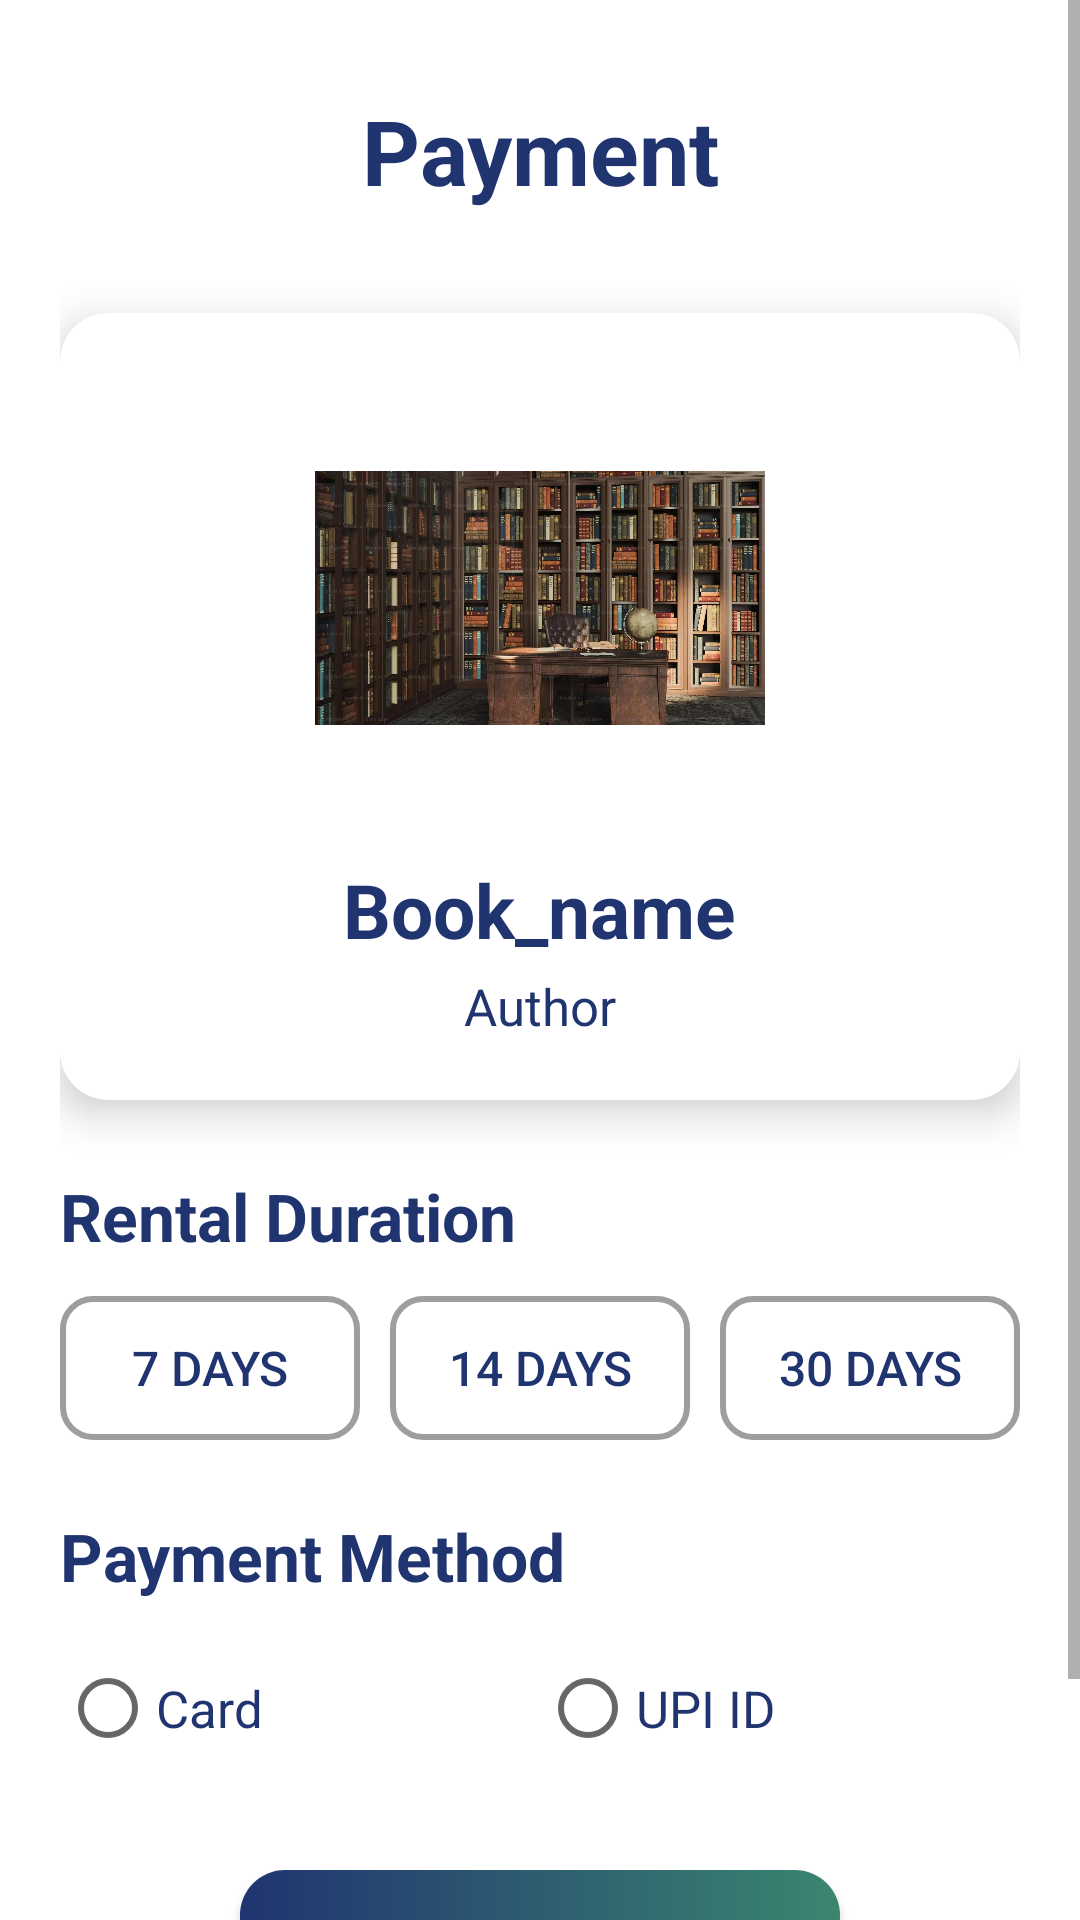

Layout XML and referenced resources for this Android screen:
<!-- AndroidManifest.xml: application theme Theme.WordWave.NoStatusBar -->
<!-- res/layout/activity_payment.xml -->
<?xml version="1.0" encoding="utf-8"?>
<ScrollView xmlns:android="http://schemas.android.com/apk/res/android"
    xmlns:app="http://schemas.android.com/apk/res-auto"
    xmlns:tools="http://schemas.android.com/tools"
    android:id="@+id/mainScroll"
    android:layout_width="match_parent"
    android:layout_height="match_parent"

    tools:context=".payment">

    <LinearLayout
        android:layout_width="match_parent"
        android:layout_height="wrap_content"
        android:orientation="vertical"
        android:padding="20dp">

        <androidx.constraintlayout.widget.ConstraintLayout
            android:layout_width="match_parent"
            android:layout_height="wrap_content"
            android:paddingVertical="10dp">

            <ImageView
                android:id="@+id/back_arrow"
                android:layout_width="35dp"
                android:layout_height="35dp"
                android:src="@drawable/back_arrow"
                android:tint="#203470"
                android:clickable="true"
                app:layout_constraintBottom_toBottomOf="parent"
                app:layout_constraintStart_toStartOf="parent"
                app:layout_constraintTop_toTopOf="parent" />

            <TextView
                android:id="@+id/textView"
                android:layout_width="wrap_content"
                android:layout_height="wrap_content"
                android:text="Payment"
                android:textColor="#203470"
                android:textSize="30sp"
                android:textStyle="bold"
                app:layout_constraintBottom_toBottomOf="parent"
                app:layout_constraintEnd_toEndOf="parent"
                app:layout_constraintStart_toStartOf="parent"
                app:layout_constraintTop_toTopOf="parent" />

        </androidx.constraintlayout.widget.ConstraintLayout>

        <androidx.cardview.widget.CardView
            android:layout_width="match_parent"
            android:layout_height="wrap_content"
            android:layout_marginTop="24dp"
            app:cardCornerRadius="16dp"
            app:cardElevation="8dp"
            android:layout_gravity="center_horizontal">

            <LinearLayout
                android:layout_width="match_parent"
                android:layout_height="wrap_content"
                android:orientation="vertical"
                android:gravity="center"
                android:padding="20dp">

                <ImageView
                    android:id="@+id/imageView2"
                    android:layout_width="150dp"
                    android:layout_height="150dp"
                    android:src="@drawable/library"
                    android:layout_marginBottom="12dp" />

                <TextView
                    android:id="@+id/textView2"
                    android:layout_width="wrap_content"
                    android:layout_height="wrap_content"
                    android:text="Book_name"
                    android:textColor="#203470"
                    android:textStyle="bold"
                    android:textSize="25sp" />

                <TextView
                    android:id="@+id/textView3"
                    android:layout_width="wrap_content"
                    android:layout_height="wrap_content"
                    android:layout_marginTop="4dp"
                    android:text="Author"
                    android:textColor="#203470"
                    android:textSize="17sp" />
            </LinearLayout>
        </androidx.cardview.widget.CardView>

        <TextView
            android:id="@+id/textView4"
            android:layout_width="wrap_content"
            android:layout_height="wrap_content"
            android:layout_marginTop="24dp"
            android:textColor="#203470"
            android:text="Rental Duration"
            android:textSize="22sp"
            android:textStyle="bold" />

        <LinearLayout
            android:id="@+id/button_layout"
            android:layout_width="match_parent"
            android:layout_height="wrap_content"
            android:layout_marginTop="12dp"
            android:orientation="horizontal">

            <androidx.appcompat.widget.AppCompatButton
                android:id="@+id/duration_1"
                android:layout_width="0dp"
                android:layout_height="wrap_content"
                android:layout_weight="1"
                android:layout_marginEnd="10dp"
                android:background="@drawable/rounded_button_bg"
                android:textColor="#203470"
                android:text="7 days"
                android:textSize="16sp" />

            <androidx.appcompat.widget.AppCompatButton
                android:id="@+id/duration_2"
                android:layout_width="0dp"
                android:layout_height="wrap_content"
                android:layout_weight="1"
                android:layout_marginEnd="10dp"
                android:background="@drawable/rounded_button_bg"
                android:textColor="#203470"
                android:text="14 days"

                android:textSize="16sp" />

            <androidx.appcompat.widget.AppCompatButton
                android:id="@+id/duration_3"
                android:layout_width="0dp"
                android:layout_height="wrap_content"
                android:layout_weight="1"
                android:background="@drawable/rounded_button_bg"
                android:textColor="#203470"
                android:text="30 days"
                android:textSize="16sp" />
        </LinearLayout>

        <TextView
            android:id="@+id/textView5"
            android:layout_width="wrap_content"
            android:layout_height="wrap_content"
            android:layout_marginTop="24dp"
            android:textColor="#203470"
            android:text="Payment Method"
            android:textSize="22sp"
            android:textStyle="bold" />

        <RadioGroup
            android:id="@+id/radioGroup"
            android:layout_width="match_parent"
            android:layout_height="wrap_content"
            android:orientation="horizontal"
            android:layout_marginTop="12dp">

            <RadioButton
                android:id="@+id/radio_card"
                android:layout_width="0dp"
                android:layout_weight="1"
                android:layout_height="wrap_content"
                android:text="Card"
                android:textColor="#203470"
                android:textSize="17sp" />

            <RadioButton
                android:id="@+id/radio_upi"
                android:layout_width="0dp"
                android:layout_weight="1"
                android:textColor="#203470"
                android:layout_height="wrap_content"
                android:text="UPI ID"
                android:textSize="17sp" />
        </RadioGroup>

        <LinearLayout
            android:id="@+id/card_linear"
            android:layout_width="match_parent"
            android:layout_height="wrap_content"
            android:layout_marginTop="16dp"
            android:orientation="vertical"
            android:visibility="gone"
            tools:visibility="visible">


                <EditText
                    android:id="@+id/card_name"
                    android:layout_width="match_parent"
                    android:layout_height="wrap_content"
                    android:background="@drawable/rounded_button_bg"
                    android:padding="18dp"
                    android:hint="Card Holder Name"
                    android:inputType="text" />

                <EditText
                    android:id="@+id/card_num"
                    android:layout_width="match_parent"
                    android:layout_height="wrap_content"
                    android:hint="Card Number"
                    android:background="@drawable/rounded_button_bg"
                    android:padding="18dp"
                    android:layout_marginTop="16dp"
                    android:inputType="number"
                    android:maxLength="16" />

                <EditText
                    android:id="@+id/cvv_num"
                    android:layout_width="match_parent"
                    android:layout_height="wrap_content"
                    android:hint="CVV"
                    android:background="@drawable/rounded_button_bg"
                    android:padding="18dp"
                    android:layout_marginTop="16dp"
                    android:inputType="numberPassword"
                    android:maxLength="3" />

        </LinearLayout>

            <EditText
                android:id="@+id/upi_id"
                android:layout_width="match_parent"
                android:layout_height="wrap_content"
                android:hint="UPI ID"
                android:background="@drawable/rounded_button_bg"
                android:padding="18dp"
                android:layout_marginTop="16dp"
                android:inputType="text"
                android:visibility="gone"/>

        <androidx.appcompat.widget.AppCompatButton
            android:id="@+id/borrow_btn"
            android:layout_width="match_parent"
            android:layout_height="wrap_content"
            android:layout_marginHorizontal="60dp"
            android:layout_marginTop="30dp"
            android:layout_marginBottom="40dp"
            android:background="@drawable/btn_bg"
            android:text="Borrow"
            android:textColor="@color/white"
            android:textSize="18sp"
            android:paddingVertical="12dp" />
    </LinearLayout>
</ScrollView>
<!-- resources referenced by this layout -->
<resources>
  <!-- drawable btn_bg (drawable) -->
  <?xml version="1.0" encoding="utf-8"?>
  <shape xmlns:android="http://schemas.android.com/apk/res/android" android:shape="rectangle">
      <gradient android:startColor="#203470" android:endColor="#3b8670" android:angle="0" android:type="linear"/>
      <corners android:radius="15dp"/>
  </shape>
  <!-- drawable library: png bitmap (drawable, 144432 bytes) -->
  <!-- drawable rounded_button_bg (drawable) -->
  <?xml version="1.0" encoding="utf-8"?>
  <shape xmlns:android="http://schemas.android.com/apk/res/android"
      android:shape="rectangle">
      <corners android:radius="10dp" />
      <stroke android:width="2dp" android:color="#9E9E9E"/>
      <padding android:left="10dp" android:top="10dp" android:right="10dp" android:bottom="10dp" />
  </shape>
  <style name="Theme.WordWave.NoStatusBar" parent="Theme.WordWave">
          <item name="android:windowFullscreen">true</item>
          <item name="android:windowContentOverlay">@null</item>
      </style>
  <style name="Theme.WordWave" parent="Theme.MaterialComponents.Light.NoActionBar">
          
          <item name="colorPrimary">@color/purple_500</item>
          <item name="colorPrimaryVariant">@color/purple_700</item>
          <item name="colorOnPrimary">@color/white</item>
          
          <item name="colorSecondary">@color/teal_200</item>
          <item name="colorSecondaryVariant">@color/teal_700</item>
          <item name="colorOnSecondary">@color/black</item>
          
          <item name="android:forceDarkAllowed" tools:targetApi="q">false</item>
      </style>
  <!-- not gathered from this repository: default colours our renderer supplied (Android Studio template values) -->
  <color name="purple_500">#FF6200EE</color>
  <color name="purple_700">#FF3700B3</color>
  <color name="teal_200">#FF03DAC5</color>
  <color name="teal_700">#FF018786</color>
  <color name="black">#FF000000</color>
  <color name="white">#FFFFFFFF</color>
</resources>
